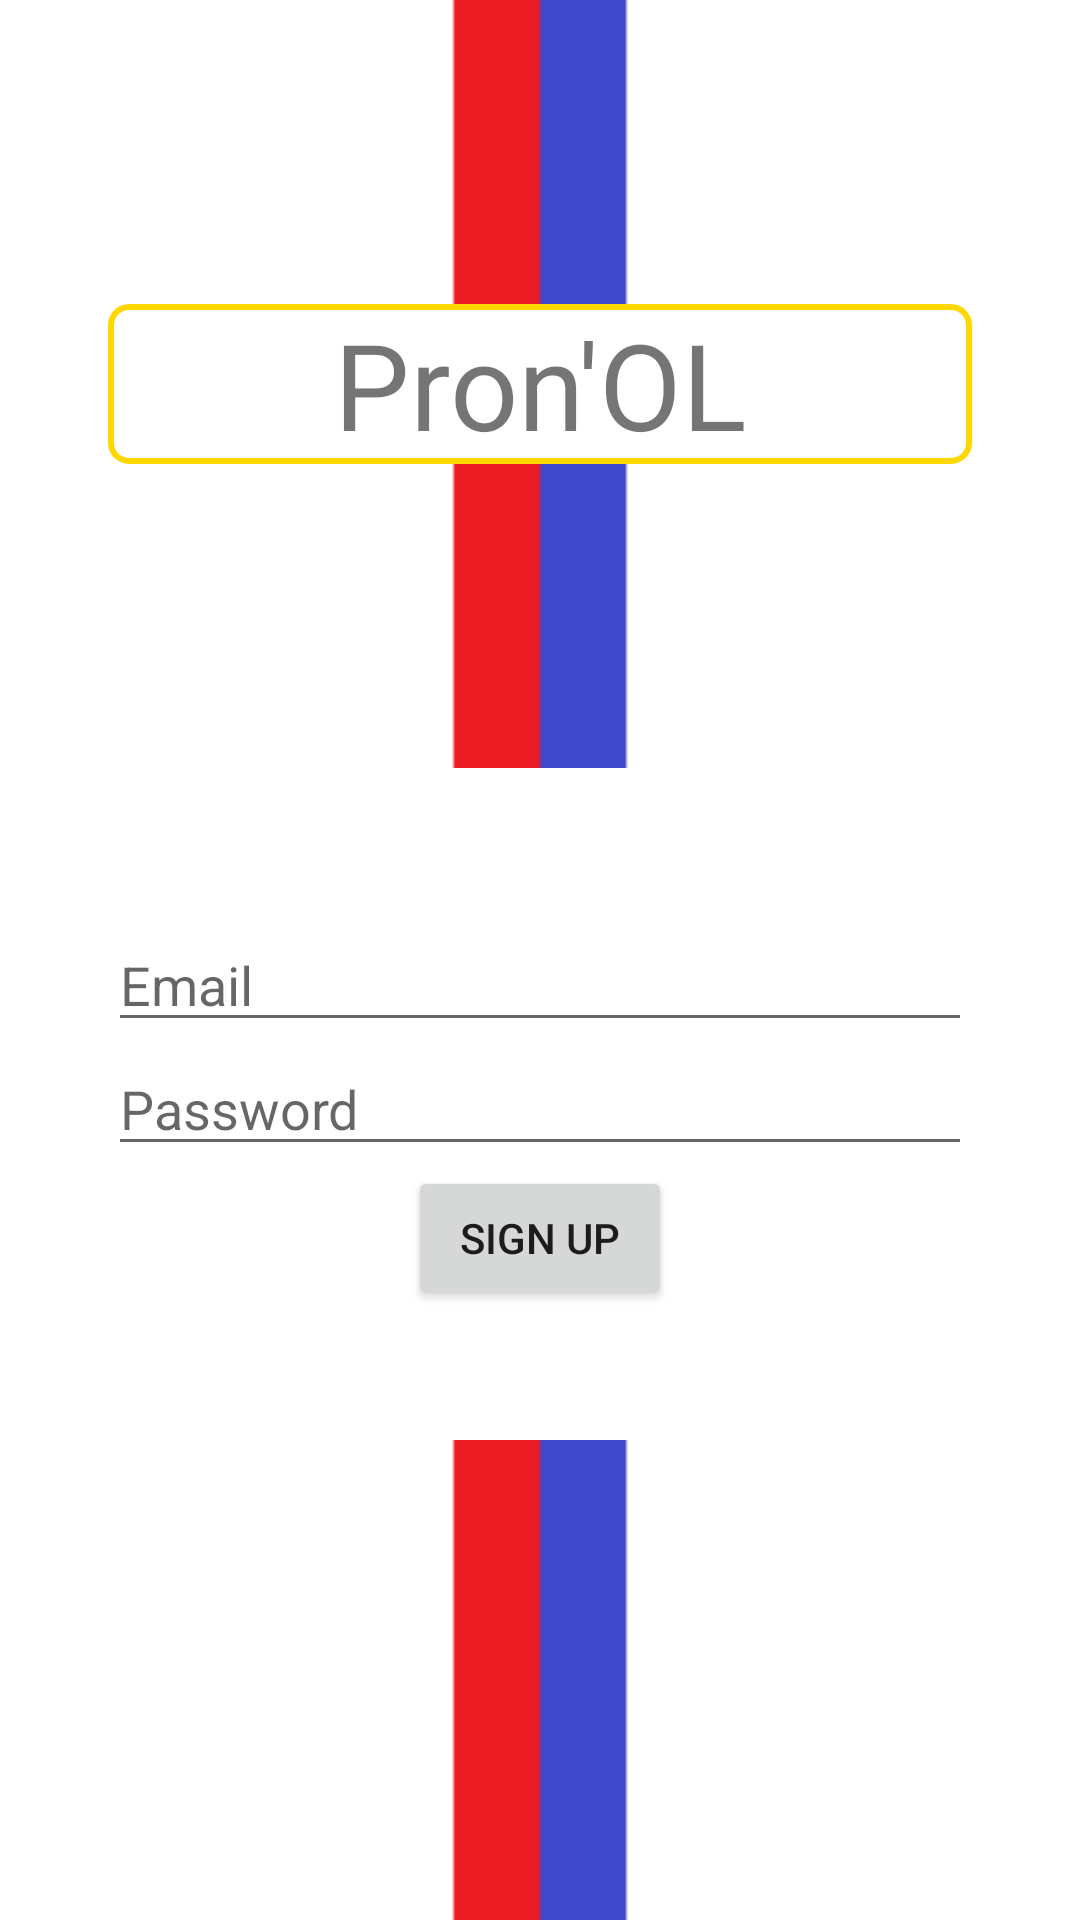

The Android layout XML behind this screen, and the referenced resources:
<!-- AndroidManifest.xml: application theme MyTheme -->
<!-- res/layout/activity_sign_up.xml -->
<?xml version="1.0" encoding="utf-8"?>
<RelativeLayout xmlns:android="http://schemas.android.com/apk/res/android"
    xmlns:app="http://schemas.android.com/apk/res-auto"
    xmlns:tools="http://schemas.android.com/tools"
    android:background="@drawable/background_menu"
    android:layout_width="match_parent"
    android:layout_height="match_parent"
    tools:context=".activities.SignUpActivity">


    <LinearLayout
        android:layout_width="match_parent"
        android:layout_height="match_parent"
        android:orientation="horizontal"
        android:weightSum="10">

        <Space
            android:layout_weight="1"
            android:layout_width="0dp"
            android:layout_height="wrap_content"
            android:layout_gravity="center"
            />

        <RelativeLayout
            android:layout_weight="8"
            android:layout_width="0dp"
            android:layout_height="match_parent">

            <LinearLayout
                android:layout_width="match_parent"
                android:layout_height="match_parent"
                android:orientation="vertical"
                android:weightSum="10">

                <RelativeLayout
                    android:layout_width="match_parent"
                    android:layout_height="0dp"
                    android:layout_weight="4"
                    >

                    <TextView
                        android:id="@+id/AppName"
                        android:background="@drawable/shape_pronol"
                        android:layout_width="match_parent"
                        android:layout_height="wrap_content"
                        android:layout_centerInParent="true"                        android:gravity="center"
                        android:text="@string/app_name"
                        android:textSize="40sp"/>
                    <Space
                        android:id="@+id/botSpace"
                        android:layout_width="match_parent"
                        android:layout_height="wrap_content"
                        android:layout_alignParentBottom="true"
                        />
                </RelativeLayout>

                <RelativeLayout
                    android:layout_width="match_parent"
                    android:layout_height="0dp"
                    android:layout_weight="3.5"
                    android:background="@android:color/white"
                    >

                    <EditText
                        android:id="@+id/edit_mail"
                        android:layout_width="match_parent"
                        android:layout_height="wrap_content"
                        android:layout_centerHorizontal="true"
                        android:layout_above="@+id/edit_password"
                        android:hint="@string/mail" />

                    <EditText
                        android:id="@+id/edit_password"
                        android:layout_width="match_parent"
                        android:layout_height="wrap_content"
                        android:layout_centerInParent="true"
                        android:hint="@string/password"
                        android:inputType="textPassword"/>



                    <Button
                        android:id="@+id/btn_signup"
                        android:layout_width="wrap_content"
                        android:layout_height="wrap_content"
                        android:layout_below="@id/edit_password"
                        android:layout_centerHorizontal="true"
                        android:text="@string/sign_up" />
                </RelativeLayout>

                <RelativeLayout
                    android:id="@+id/bottomLayout"
                    android:layout_width="match_parent"
                    android:layout_height="0dp"
                    android:layout_weight="2.5">
                </RelativeLayout>
            </LinearLayout>
        </RelativeLayout>

    </LinearLayout>

</RelativeLayout>
<!-- resources referenced by this layout -->
<resources>
  <!-- drawable background_menu: png bitmap (drawable, 1474 bytes) -->
  <!-- drawable shape_pronol (drawable) -->
  <?xml version="1.0" encoding="utf-8"?>
  <shape android:shape="rectangle"
      xmlns:android="http://schemas.android.com/apk/res/android">
      <stroke android:width="2dp" android:color="@color/colorLyonOr"/>
      <solid android:color="@android:color/white"/>
      <size android:width="70dp"
          android:height="40dp">
      </size>
      <corners android:radius="6dp"/>
  
  
  </shape>
  <string name="app_name">Pron\'OL</string>
  <string name="mail">Email</string>
  <string name="password">Password</string>
  <string name="sign_up">Sign up</string>
  <style name="MyTheme" parent="Theme.AppCompat.Light.NoActionBar">
          
          <item name="colorPrimary">@color/colorPrimary</item>
          <item name="colorPrimaryDark">@color/colorPrimaryDark</item>
          <item name="colorAccent">@color/colorAccent</item>
      </style>
  <color name="colorLyonOr">#FFD700</color>
  <color name="colorPrimary">#000000</color>
  <color name="colorPrimaryDark">#000000</color>
  <color name="colorAccent">#D81B60</color>
</resources>
